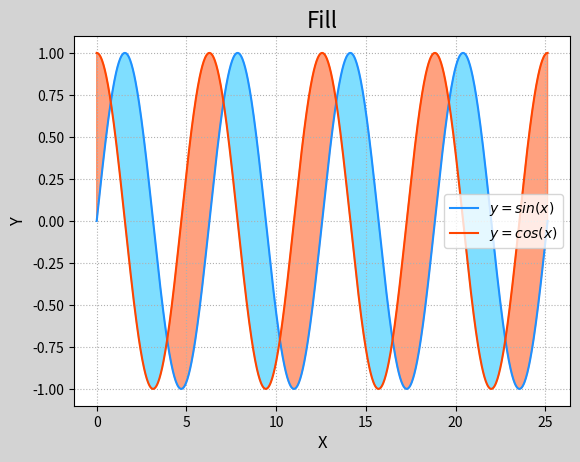

This chart was generated by the following Python code:
# -*- coding: utf-8 -*-
# @Project:AID1810
# [redacted]
# @Date:2019/3/15 9:34
# @File_name:demo01_fill.py
# @IDE:PyCharm

"""
图形区域填充
"""

import numpy as np
import matplotlib.pyplot as plt

n = 1000
x = np.linspace(0, 8*np.pi, n)

sin_x = np.sin(x)
cos_x = np.cos(x)

# 设置图形窗口属性
plt.figure(facecolor='lightgray')
plt.title('Fill', fontsize=16)
plt.xlabel('X',fontsize=12)
plt.ylabel('Y',fontsize=12)
plt.tick_params(labelsize=10)
plt.grid(linestyle=':')

# 绘图
plt.plot(x, sin_x, color='dodgerblue', label=r'$y=sin(x)$')
plt.plot(x, cos_x, color='orangered', label=r'$y=cos(x)$')

# 颜色填充
plt.fill_between(x, sin_x, cos_x, sin_x>cos_x, color='deepskyblue', alpha=0.5)
plt.fill_between(x, sin_x, cos_x, sin_x<cos_x, color='orangered', alpha=0.5)

# 显示标签，图形
plt.legend()
plt.show()
